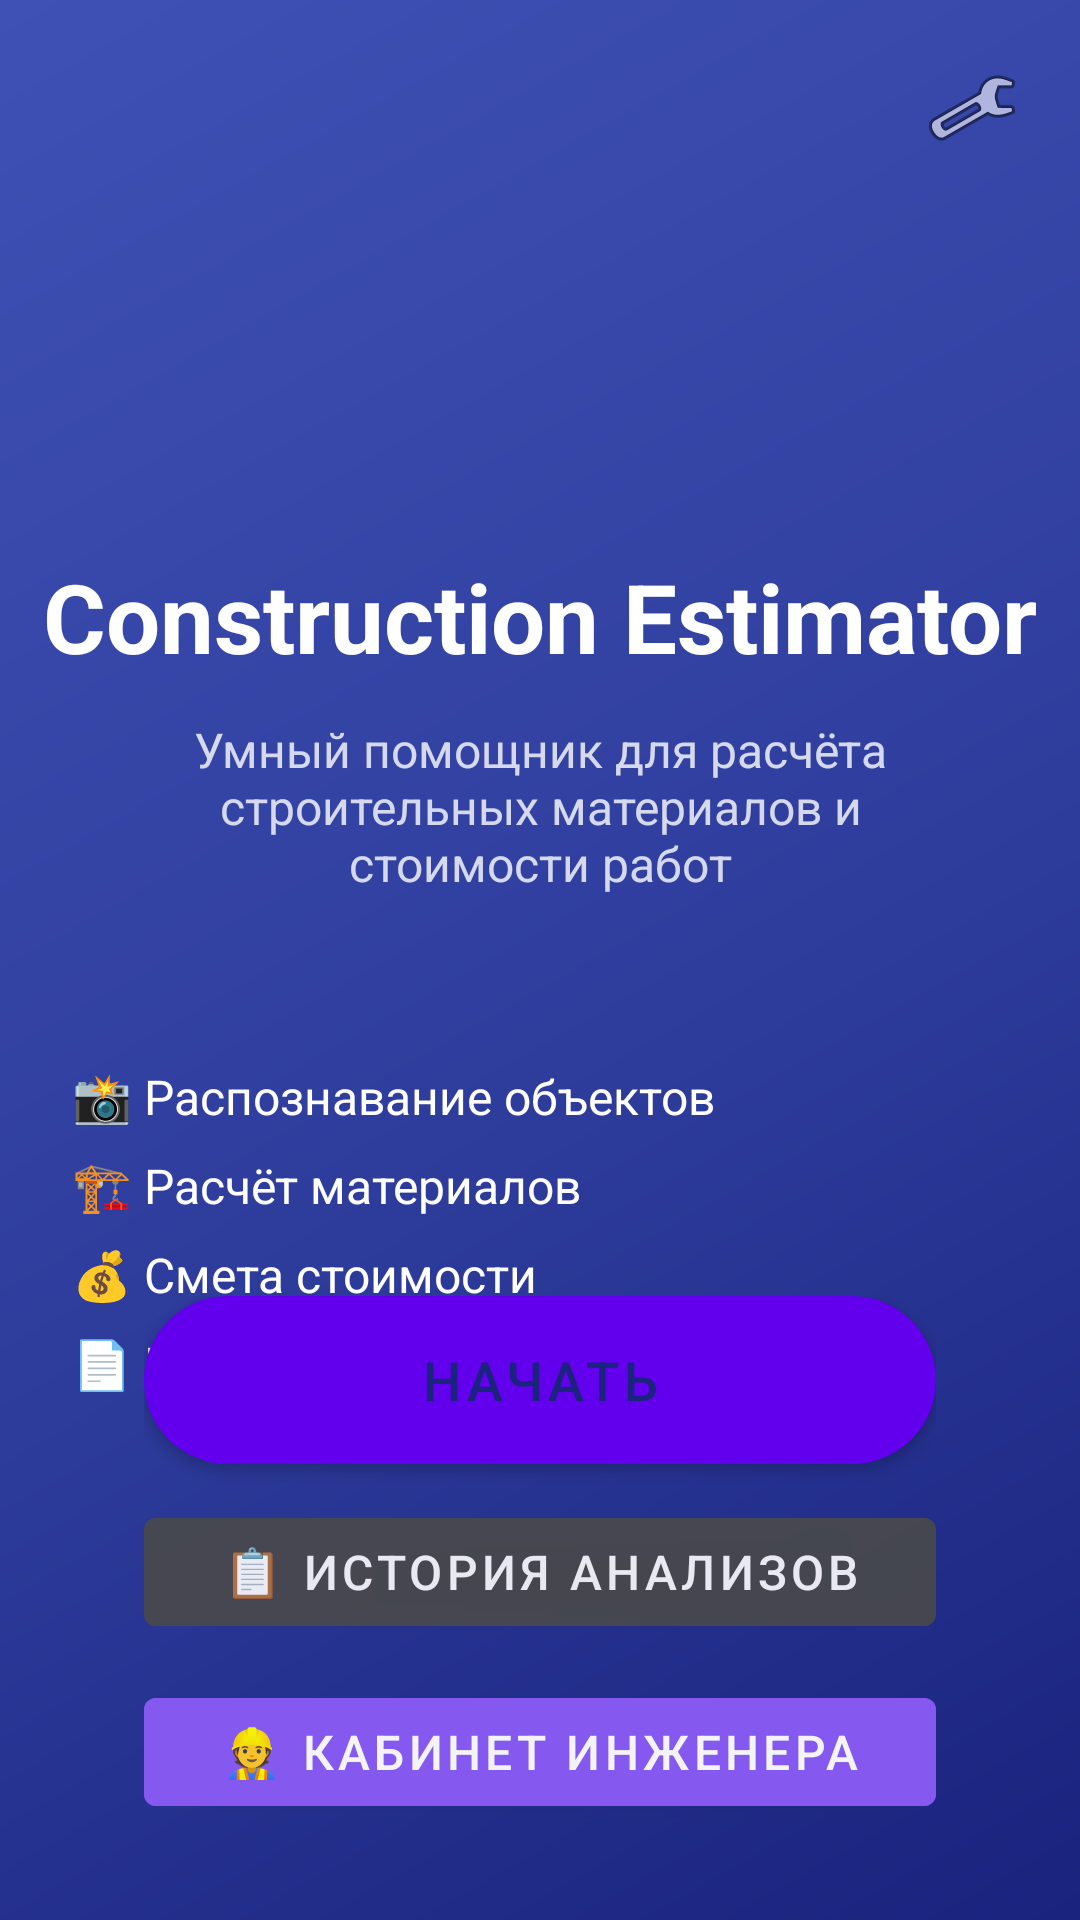

The Android layout XML behind this screen, and the referenced resources:
<!-- AndroidManifest.xml: activity theme Theme.ConstructionEstimator.NoActionBar -->
<!-- res/layout/activity_landing.xml -->
<?xml version="1.0" encoding="utf-8"?>
<androidx.constraintlayout.widget.ConstraintLayout
    xmlns:android="http://schemas.android.com/apk/res/android"
    xmlns:app="http://schemas.android.com/apk/res-auto"
    android:layout_width="match_parent"
    android:layout_height="match_parent"
    android:background="@drawable/gradient_background">

    
    <ImageButton
        android:id="@+id/settingsButton"
        android:layout_width="48dp"
        android:layout_height="48dp"
        android:src="@android:drawable/ic_menu_preferences"
        android:background="?attr/selectableItemBackgroundBorderless"
        android:contentDescription="Настройки"
        android:layout_margin="12dp"
        app:layout_constraintTop_toTopOf="parent"
        app:layout_constraintEnd_toEndOf="parent" />

    
    <ImageView
        android:id="@+id/logoImage"
        android:layout_width="160dp"
        android:layout_height="160dp"
        android:src="@mipmap/ic_launcher"
        android:contentDescription="@string/app_name"
        app:layout_constraintTop_toTopOf="parent"
        app:layout_constraintStart_toStartOf="parent"
        app:layout_constraintEnd_toEndOf="parent"
        app:layout_constraintBottom_toTopOf="@id/titleText"
        app:layout_constraintVertical_chainStyle="packed"
        app:layout_constraintVertical_bias="0.30" />

    
    <TextView
        android:id="@+id/titleText"
        android:layout_width="wrap_content"
        android:layout_height="wrap_content"
        android:text="@string/app_name"
        android:textSize="32sp"
        android:textStyle="bold"
        android:textColor="@color/white"
        android:layout_marginTop="24dp"
        app:layout_constraintTop_toBottomOf="@id/logoImage"
        app:layout_constraintStart_toStartOf="parent"
        app:layout_constraintEnd_toEndOf="parent" />

    
    <TextView
        android:id="@+id/subtitleText"
        android:layout_width="wrap_content"
        android:layout_height="wrap_content"
        android:text="@string/landing_subtitle"
        android:textSize="16sp"
        android:textColor="@color/white"
        android:alpha="0.8"
        android:gravity="center"
        android:layout_marginTop="12dp"
        android:paddingHorizontal="32dp"
        app:layout_constraintTop_toBottomOf="@id/titleText"
        app:layout_constraintStart_toStartOf="parent"
        app:layout_constraintEnd_toEndOf="parent" />

    
    <LinearLayout
        android:id="@+id/featuresLayout"
        android:layout_width="match_parent"
        android:layout_height="wrap_content"
        android:orientation="vertical"
        android:padding="24dp"
        android:layout_marginTop="32dp"
        app:layout_constraintTop_toBottomOf="@id/subtitleText"
        app:layout_constraintStart_toStartOf="parent"
        app:layout_constraintEnd_toEndOf="parent">

        <TextView
            android:layout_width="wrap_content"
            android:layout_height="wrap_content"
            android:text="📸 Распознавание объектов"
            android:textSize="16sp"
            android:textColor="@color/white"
            android:layout_marginBottom="8dp" />

        <TextView
            android:layout_width="wrap_content"
            android:layout_height="wrap_content"
            android:text="🏗️ Расчёт материалов"
            android:textSize="16sp"
            android:textColor="@color/white"
            android:layout_marginBottom="8dp" />

        <TextView
            android:layout_width="wrap_content"
            android:layout_height="wrap_content"
            android:text="💰 Смета стоимости"
            android:textSize="16sp"
            android:textColor="@color/white"
            android:layout_marginBottom="8dp" />

        <TextView
            android:layout_width="wrap_content"
            android:layout_height="wrap_content"
            android:text="📄 Генерация PDF отчётов"
            android:textSize="16sp"
            android:textColor="@color/white" />

    </LinearLayout>

    
    <LinearLayout
        android:layout_width="match_parent"
        android:layout_height="wrap_content"
        android:orientation="vertical"
        android:gravity="center"
        android:layout_marginBottom="32dp"
        android:paddingHorizontal="48dp"
        app:layout_constraintBottom_toBottomOf="parent"
        app:layout_constraintStart_toStartOf="parent"
        app:layout_constraintEnd_toEndOf="parent">

        
        <Button
            android:id="@+id/startButton"
            android:layout_width="match_parent"
            android:layout_height="56dp"
            android:text="@string/start_button"
            android:textSize="18sp"
            android:textColor="@color/primary_dark"
            android:background="@drawable/button_rounded"
            android:layout_marginBottom="12dp" />

        
        <Button
            android:id="@+id/historyButton"
            android:layout_width="match_parent"
            android:layout_height="48dp"
            android:text="📋 История анализов"
            android:textSize="16sp"
            android:textColor="@color/white"
            android:backgroundTint="#4A4A4A"
            android:alpha="0.9"
            android:layout_marginBottom="12dp" />

        
        <Button
            android:id="@+id/engineerButton"
            android:layout_width="match_parent"
            android:layout_height="48dp"
            android:text="👷 Кабинет инженера"
            android:textSize="16sp"
            android:textColor="@color/white"
            android:backgroundTint="@color/primary"
            android:alpha="0.95" />

    </LinearLayout>

</androidx.constraintlayout.widget.ConstraintLayout>
<!-- resources referenced by this layout -->
<resources>
  <color name="primary">#8b5cf6</color>
  <color name="primary_dark">#1a237e</color>
  <color name="white">#FFFFFFFF</color>
  <!-- drawable button_rounded (drawable) -->
  <?xml version="1.0" encoding="utf-8"?>
  <selector xmlns:android="http://schemas.android.com/apk/res/android">
      <item android:state_pressed="true">
          <shape android:shape="rectangle">
              <solid android:color="#E0E0E0" />
              <corners android:radius="28dp" />
          </shape>
      </item>
      <item>
          <shape android:shape="rectangle">
              <solid android:color="@color/white" />
              <corners android:radius="28dp" />
          </shape>
      </item>
  </selector>
  <!-- drawable gradient_background (drawable) -->
  <?xml version="1.0" encoding="utf-8"?>
  <shape xmlns:android="http://schemas.android.com/apk/res/android">
      <gradient
          android:type="linear"
          android:angle="135"
          android:startColor="#1a237e"
          android:centerColor="#303f9f"
          android:endColor="#3f51b5" />
  </shape>
  <!-- mipmap ic_launcher (mipmap-anydpi-v26) -->
  <?xml version="1.0" encoding="utf-8"?>
  <adaptive-icon xmlns:android="http://schemas.android.com/apk/res/android">
      <background android:drawable="@color/colorPrimary"/>
      <foreground>
          <inset xmlns:android="http://schemas.android.com/apk/res/android"
              android:drawable="@drawable/ic_launcher_foreground"
              android:inset="25%" />
      </foreground>
  </adaptive-icon>
  <string name="app_name">Construction Estimator</string>
  <string name="landing_subtitle">Умный помощник для расчёта строительных материалов и стоимости работ</string>
  <string name="start_button">Начать</string>
  <style name="Theme.ConstructionEstimator.NoActionBar" parent="Theme.ConstructionEstimator">
          <item name="windowNoTitle">true</item>
          <item name="windowActionBar">false</item>
          <item name="android:windowFullscreen">false</item>
          <item name="android:windowTranslucentStatus">true</item>
      </style>
  <color name="colorPrimary">#6200EE</color>
  <!-- drawable ic_launcher_foreground (drawable) -->
  <vector xmlns:android="http://schemas.android.com/apk/res/android"
      android:width="108dp"
      android:height="108dp"
      android:viewportWidth="108"
      android:viewportHeight="108">
      
      <path
          android:fillColor="#FFFFFF"
          android:pathData="M54,24L30,40V84H42V58H54V84H66V58H78V84H78V40L54,24Z" />
      <path
          android:fillColor="#FFFFFF"
          android:pathData="M42,46H50V54H42V46Z" />
      <path
          android:fillColor="#FFFFFF"
          android:pathData="M58,46H66V54H58V46Z" />
      <path
          android:fillColor="#FFFFFF"
          android:pathData="M58,62H66V70H58V62Z" />
      <path
          android:fillColor="#03DAC5"
          android:pathData="M80,70L88,78L82,84H80V70Z" />
      <path
          android:fillColor="#03DAC5"
          android:pathData="M84,72L92,64L92,80L84,88V72Z" />
  </vector>
  <color name="colorPrimaryVariant">#3700B3</color>
  <color name="colorOnPrimary">#FFFFFF</color>
  <color name="colorSecondary">#03DAC5</color>
  <color name="colorSecondaryVariant">#018786</color>
  <color name="colorOnSecondary">#000000</color>
  <color name="colorBackground">#121212</color>
  <color name="colorSurface">#1E1E1E</color>
  <color name="colorError">#CF6679</color>
  <color name="colorOnBackground">#E0E0E0</color>
  <color name="colorOnSurface">#E0E0E0</color>
</resources>
